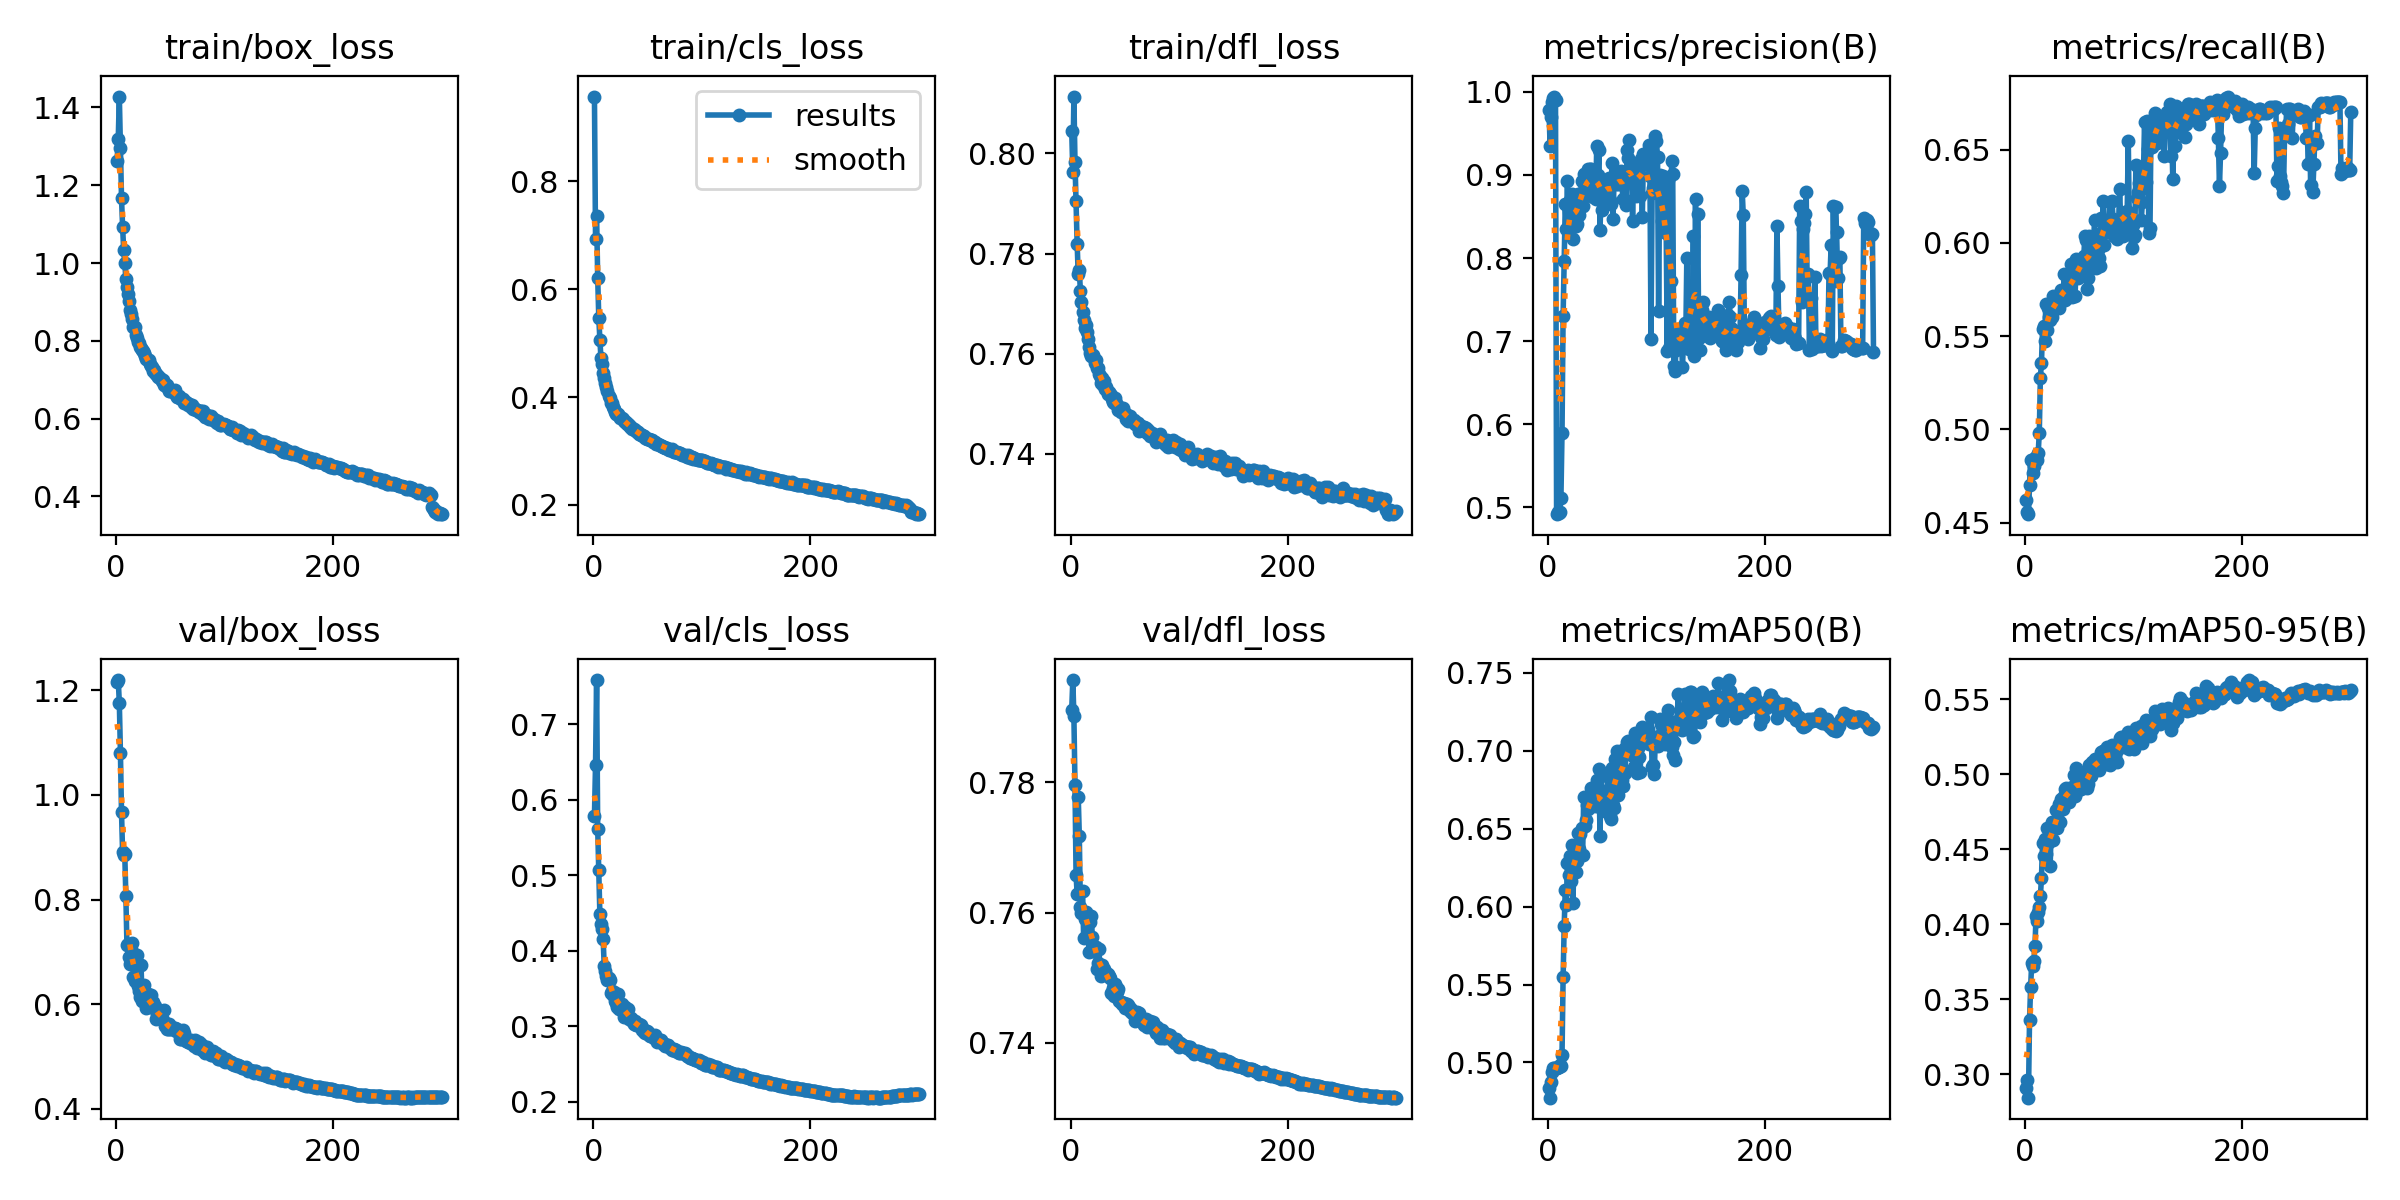

Values plotted in this chart, from the file beside it:
epoch, time, train/box_loss, train/cls_loss, train/dfl_loss, metrics/precision(B), metrics/recall(B), metrics/mAP50(B), metrics/mAP50-95(B), val/box_loss, val/cls_loss, val/dfl_loss, lr/pg0, lr/pg1, lr/pg2
1, 12.39, 1.263, 0.9575, 0.8044, 0.9785, 0.462, 0.4834, 0.2906, 1.216, 0.5786, 0.7912, 0.003586, 0.003586, 0.003586
2, 24.13, 1.319, 0.6935, 0.7962, 0.9354, 0.4559, 0.4774, 0.2962, 1.22, 0.6463, 0.7957, 0.007168, 0.007168, 0.007168
3, 36, 1.428, 0.7359, 0.8113, 0.9702, 0.4546, 0.4872, 0.2843, 1.175, 0.7586, 0.7902, 0.009934, 0.009934, 0.009934
4, 47.89, 1.296, 0.6206, 0.7983, 0.9876, 0.4699, 0.4937, 0.3362, 1.081, 0.5614, 0.7797, 0.009901, 0.009901, 0.009901
5, 59.99, 1.166, 0.5471, 0.7904, 0.993, 0.4834, 0.4964, 0.3578, 0.9665, 0.507, 0.7658, 0.009868, 0.009868, 0.009868
6, 72, 1.093, 0.5067, 0.7819, 0.9944, 0.4838, 0.4966, 0.3744, 0.8904, 0.4484, 0.7629, 0.009835, 0.009835, 0.009835
7, 84.01, 1.034, 0.4719, 0.7758, 0.99, 0.4764, 0.4965, 0.3723, 0.8843, 0.4351, 0.7778, 0.009802, 0.009802, 0.009802
8, 96.21, 0.9995, 0.4606, 0.7766, 0.4917, 0.4803, 0.4963, 0.3753, 0.8873, 0.4285, 0.7718, 0.009769, 0.009769, 0.009769
9, 108.2, 0.9599, 0.4447, 0.7725, 0.4944, 0.4846, 0.4969, 0.3852, 0.807, 0.416, 0.7608, 0.009736, 0.009736, 0.009736
10, 120.1, 0.9384, 0.436, 0.7703, 0.4936, 0.4851, 0.497, 0.4054, 0.7138, 0.3798, 0.7599, 0.009703, 0.009703, 0.009703
11, 131.3, 0.9197, 0.4268, 0.7684, 0.4946, 0.4835, 0.4987, 0.4022, 0.7151, 0.3733, 0.7633, 0.00967, 0.00967, 0.00967
12, 142.5, 0.9019, 0.4187, 0.7667, 0.5116, 0.4873, 0.498, 0.4079, 0.6896, 0.3659, 0.7561, 0.009637, 0.009637, 0.009637
13, 153.5, 0.8804, 0.4117, 0.7651, 0.5896, 0.4983, 0.5046, 0.4112, 0.6771, 0.3613, 0.7591, 0.009604, 0.009604, 0.009604
14, 164.6, 0.8678, 0.4022, 0.7658, 0.7303, 0.5278, 0.5545, 0.4185, 0.7059, 0.3636, 0.7601, 0.009571, 0.009571, 0.009571
15, 175.6, 0.856, 0.3987, 0.7643, 0.7961, 0.5358, 0.5876, 0.4309, 0.7173, 0.3614, 0.7592, 0.009538, 0.009538, 0.009538
16, 186.5, 0.8353, 0.3897, 0.7629, 0.8646, 0.5536, 0.6109, 0.4539, 0.6517, 0.3436, 0.7585, 0.009505, 0.009505, 0.009505
17, 197.5, 0.8346, 0.3888, 0.7614, 0.8354, 0.5553, 0.6008, 0.4452, 0.6449, 0.3468, 0.754, 0.009472, 0.009472, 0.009472
18, 208.4, 0.8148, 0.3815, 0.7601, 0.8922, 0.5474, 0.6277, 0.4569, 0.6542, 0.3409, 0.7585, 0.009439, 0.009439, 0.009439
19, 244.4, 0.8082, 0.3777, 0.7596, 0.8304, 0.5671, 0.6201, 0.447, 0.6943, 0.3446, 0.7595, 0.009406, 0.009406, 0.009406
20, 255.2, 0.7977, 0.373, 0.7596, 0.87, 0.5534, 0.6328, 0.4641, 0.6352, 0.3335, 0.7562, 0.009373, 0.009373, 0.009373
21, 266.2, 0.7938, 0.369, 0.7597, 0.8514, 0.565, 0.6168, 0.4541, 0.6249, 0.3303, 0.7541, 0.00934, 0.00934, 0.00934
22, 306, 0.7845, 0.3686, 0.7582, 0.8774, 0.5605, 0.6398, 0.4597, 0.6137, 0.3259, 0.7546, 0.009307, 0.009307, 0.009307
23, 316.9, 0.7815, 0.368, 0.7588, 0.8234, 0.5589, 0.6021, 0.4389, 0.6743, 0.3427, 0.7548, 0.009274, 0.009274, 0.009274
24, 327.9, 0.7756, 0.3645, 0.7572, 0.8472, 0.5653, 0.628, 0.464, 0.6051, 0.3224, 0.7514, 0.009241, 0.009241, 0.009241
25, 368, 0.7738, 0.3618, 0.7571, 0.875, 0.5604, 0.6374, 0.4679, 0.6316, 0.3278, 0.7522, 0.009208, 0.009208, 0.009208
26, 379, 0.7688, 0.3617, 0.756, 0.8386, 0.5716, 0.622, 0.4564, 0.6372, 0.3292, 0.7545, 0.009175, 0.009175, 0.009175
27, 402.2, 0.7608, 0.3585, 0.7556, 0.841, 0.5656, 0.6291, 0.4649, 0.623, 0.3241, 0.7515, 0.009142, 0.009142, 0.009142
28, 413.2, 0.7545, 0.3554, 0.7542, 0.8776, 0.5675, 0.6473, 0.4759, 0.5916, 0.3127, 0.7503, 0.009109, 0.009109, 0.009109
29, 424.2, 0.75, 0.3544, 0.7551, 0.8524, 0.5694, 0.6371, 0.4641, 0.6202, 0.3257, 0.752, 0.009076, 0.009076, 0.009076
30, 435, 0.7499, 0.3542, 0.7538, 0.8736, 0.5686, 0.6466, 0.475, 0.6017, 0.3189, 0.7511, 0.009043, 0.009043, 0.009043
31, 445.8, 0.741, 0.3493, 0.7545, 0.8927, 0.5654, 0.6507, 0.4804, 0.5951, 0.3141, 0.7513, 0.00901, 0.00901, 0.00901
32, 456.6, 0.7342, 0.35, 0.753, 0.8628, 0.5698, 0.633, 0.4682, 0.6181, 0.3228, 0.7506, 0.008977, 0.008977, 0.008977
33, 467.4, 0.7333, 0.3483, 0.7533, 0.9005, 0.5749, 0.6707, 0.4837, 0.5971, 0.3089, 0.7508, 0.008944, 0.008944, 0.008944
34, 478.3, 0.7237, 0.3447, 0.752, 0.8758, 0.5736, 0.6518, 0.482, 0.6047, 0.3109, 0.7506, 0.008911, 0.008911, 0.008911
35, 489.1, 0.7261, 0.3448, 0.7523, 0.8956, 0.5717, 0.6556, 0.4771, 0.5957, 0.3102, 0.7503, 0.008878, 0.008878, 0.008878
36, 499.9, 0.7167, 0.3403, 0.7519, 0.8772, 0.5833, 0.6655, 0.4858, 0.5962, 0.3073, 0.75, 0.008845, 0.008845, 0.008845
37, 510.7, 0.7146, 0.3401, 0.7517, 0.9072, 0.5695, 0.6624, 0.4901, 0.5715, 0.303, 0.7476, 0.008812, 0.008812, 0.008812
38, 521.7, 0.7133, 0.3394, 0.751, 0.893, 0.5719, 0.6644, 0.491, 0.5817, 0.3072, 0.7479, 0.008779, 0.008779, 0.008779
39, 532.7, 0.7075, 0.3365, 0.7504, 0.9069, 0.5755, 0.6702, 0.4876, 0.5738, 0.3009, 0.7484, 0.008746, 0.008746, 0.008746
40, 543.8, 0.7073, 0.336, 0.7502, 0.9073, 0.5764, 0.6761, 0.4815, 0.5775, 0.3018, 0.7472, 0.008713, 0.008713, 0.008713
41, 554.7, 0.7026, 0.335, 0.7511, 0.8834, 0.572, 0.6666, 0.4904, 0.5851, 0.3009, 0.7491, 0.00868, 0.00868, 0.00868
42, 565.6, 0.6958, 0.3321, 0.7501, 0.8735, 0.5889, 0.6667, 0.4846, 0.5858, 0.3023, 0.7486, 0.008647, 0.008647, 0.008647
43, 576.4, 0.6989, 0.3323, 0.7498, 0.8856, 0.5711, 0.6648, 0.4916, 0.5688, 0.2999, 0.7478, 0.008614, 0.008614, 0.008614
44, 587.3, 0.6856, 0.3297, 0.7488, 0.8708, 0.5816, 0.6711, 0.4869, 0.5887, 0.302, 0.7483, 0.008581, 0.008581, 0.008581
45, 598.4, 0.6894, 0.3287, 0.7493, 0.9353, 0.5816, 0.681, 0.4997, 0.5575, 0.2948, 0.7465, 0.008548, 0.008548, 0.008548
46, 609.5, 0.6844, 0.3277, 0.7484, 0.8999, 0.5718, 0.6646, 0.4858, 0.5616, 0.2965, 0.7463, 0.008515, 0.008515, 0.008515
47, 620.3, 0.6854, 0.3271, 0.7487, 0.93, 0.5912, 0.6882, 0.5043, 0.5521, 0.2927, 0.7459, 0.008482, 0.008482, 0.008482
48, 631.2, 0.6796, 0.324, 0.7492, 0.8333, 0.5895, 0.6454, 0.489, 0.5524, 0.2909, 0.7461, 0.008449, 0.008449, 0.008449
49, 642, 0.6721, 0.3228, 0.7481, 0.8779, 0.5813, 0.6836, 0.4929, 0.5627, 0.2933, 0.7461, 0.008416, 0.008416, 0.008416
50, 652.8, 0.6709, 0.3217, 0.7483, 0.8576, 0.5879, 0.6626, 0.4902, 0.5528, 0.2921, 0.7454, 0.008383, 0.008383, 0.008383
51, 663.8, 0.674, 0.322, 0.747, 0.889, 0.5858, 0.6639, 0.4905, 0.5521, 0.2885, 0.7456, 0.00835, 0.00835, 0.00835
52, 674.9, 0.6723, 0.3209, 0.7477, 0.8766, 0.5872, 0.6669, 0.4944, 0.5551, 0.2867, 0.746, 0.008317, 0.008317, 0.008317
53, 685.9, 0.6693, 0.3197, 0.7466, 0.884, 0.5859, 0.6615, 0.4925, 0.5552, 0.2874, 0.7459, 0.008284, 0.008284, 0.008284
54, 696.9, 0.6724, 0.3203, 0.747, 0.8865, 0.5928, 0.6632, 0.4923, 0.5541, 0.2866, 0.7454, 0.008251, 0.008251, 0.008251
55, 707.6, 0.6606, 0.3164, 0.7477, 0.8926, 0.6038, 0.684, 0.5004, 0.5492, 0.2866, 0.7448, 0.008218, 0.008218, 0.008218
56, 718.3, 0.6563, 0.3164, 0.747, 0.8961, 0.6013, 0.6757, 0.4934, 0.5527, 0.2841, 0.7452, 0.008185, 0.008185, 0.008185
57, 729, 0.6566, 0.3159, 0.7467, 0.8697, 0.575, 0.6582, 0.4907, 0.5478, 0.2885, 0.7446, 0.008152, 0.008152, 0.008152
58, 739.8, 0.6572, 0.3135, 0.7468, 0.8656, 0.5813, 0.6564, 0.4933, 0.5442, 0.2834, 0.7445, 0.008119, 0.008119, 0.008119
59, 750.6, 0.6527, 0.3129, 0.746, 0.914, 0.6036, 0.6892, 0.5059, 0.5332, 0.2793, 0.7433, 0.008086, 0.008086, 0.008086
60, 761.4, 0.6505, 0.3126, 0.7464, 0.8472, 0.5899, 0.6654, 0.501, 0.534, 0.2801, 0.7437, 0.008053, 0.008053, 0.008053
... 240 more rows
